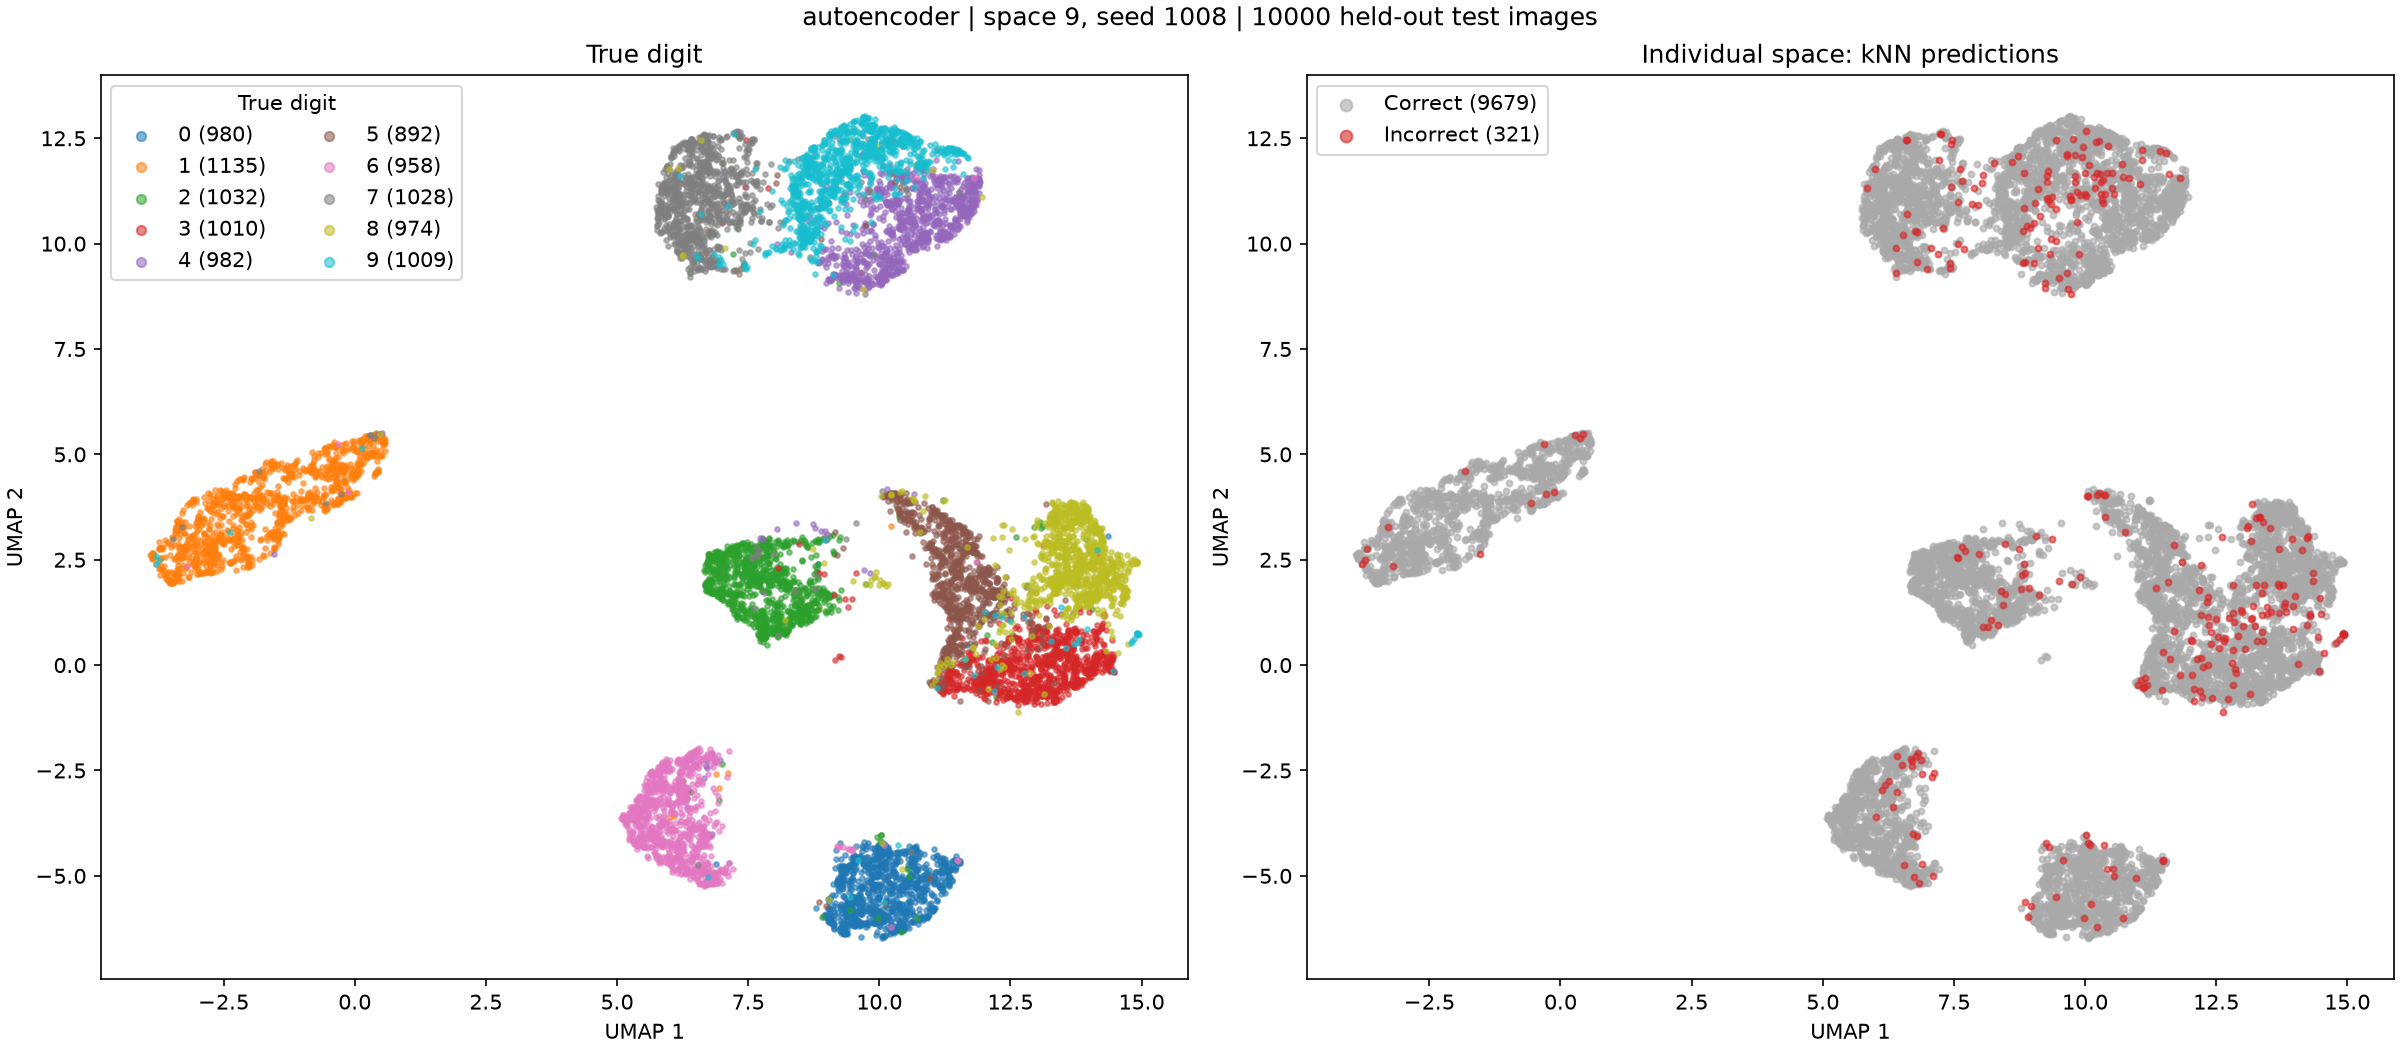

Values plotted in this chart, from the file beside it:
test_index, digit, prediction, umap_1, umap_2
0, 7, 7, 6.215, 10.82
1, 2, 2, 8.463, 1.335
2, 1, 1, -1.805, 4.551
3, 0, 0, 9.377, -6.293
4, 4, 4, 11.32, 11.2
5, 1, 1, -1.182, 4.062
6, 4, 4, 10.38, 10.72
7, 9, 9, 10.47, 11.73
8, 5, 5, 12.25, 2.322
9, 9, 9, 8.349, 10.83
10, 0, 0, 9.942, -4.95
11, 6, 6, 6.851, -4.988
12, 9, 9, 8.95, 11.71
13, 0, 0, 9.553, -4.822
14, 1, 1, -2.63, 2.561
15, 5, 5, 11.03, -0.4249
16, 9, 9, 10.36, 12.36
17, 7, 7, 6.186, 11.02
18, 3, 3, 11.3, -0.2914
19, 4, 4, 10.79, 11.01
20, 9, 9, 8.51, 10.33
21, 6, 6, 6.295, -3.729
22, 6, 6, 6.637, -4.859
23, 5, 5, 11.56, 2.729
24, 4, 4, 10.82, 11.44
25, 0, 0, 10.47, -6.276
26, 7, 7, 6.825, 12.36
27, 4, 4, 11.1, 11.01
28, 0, 0, 9.188, -5.988
29, 1, 1, -3.693, 2.786
30, 3, 3, 12.32, 0.0884
31, 1, 1, -3.701, 2.53
32, 3, 3, 11.78, 0.1097
33, 4, 4, 8.996, 3.107
34, 7, 7, 6.402, 9.819
35, 2, 2, 7.501, 2.268
36, 7, 7, 6.661, 11.36
37, 1, 1, -3.342, 2.793
38, 2, 2, 8.614, 1.669
39, 1, 1, -1.97, 3.048
40, 1, 1, -3.087, 3.898
41, 7, 7, 6.948, 10.95
42, 4, 4, 10.68, 10.5
43, 2, 1, 9.056, 3.064
44, 3, 3, 12.03, -0.2788
45, 5, 5, 11.43, 0.824
46, 1, 1, -3.564, 2.007
47, 2, 2, 8.135, 2.288
48, 4, 4, 9.232, 12.49
49, 4, 4, 11.72, 11.22
50, 6, 6, 6.392, -2.487
51, 3, 3, 12.52, 0.3409
52, 5, 5, 11.37, 2.738
53, 5, 5, 11.02, -0.4427
54, 6, 6, 6.83, -5.19
55, 0, 0, 9.211, -5.124
56, 4, 4, 11.67, 10.71
57, 1, 1, -1.954, 4.424
58, 9, 9, 9.313, 12.69
59, 5, 5, 10.61, 3.916
... 9,940 more rows
